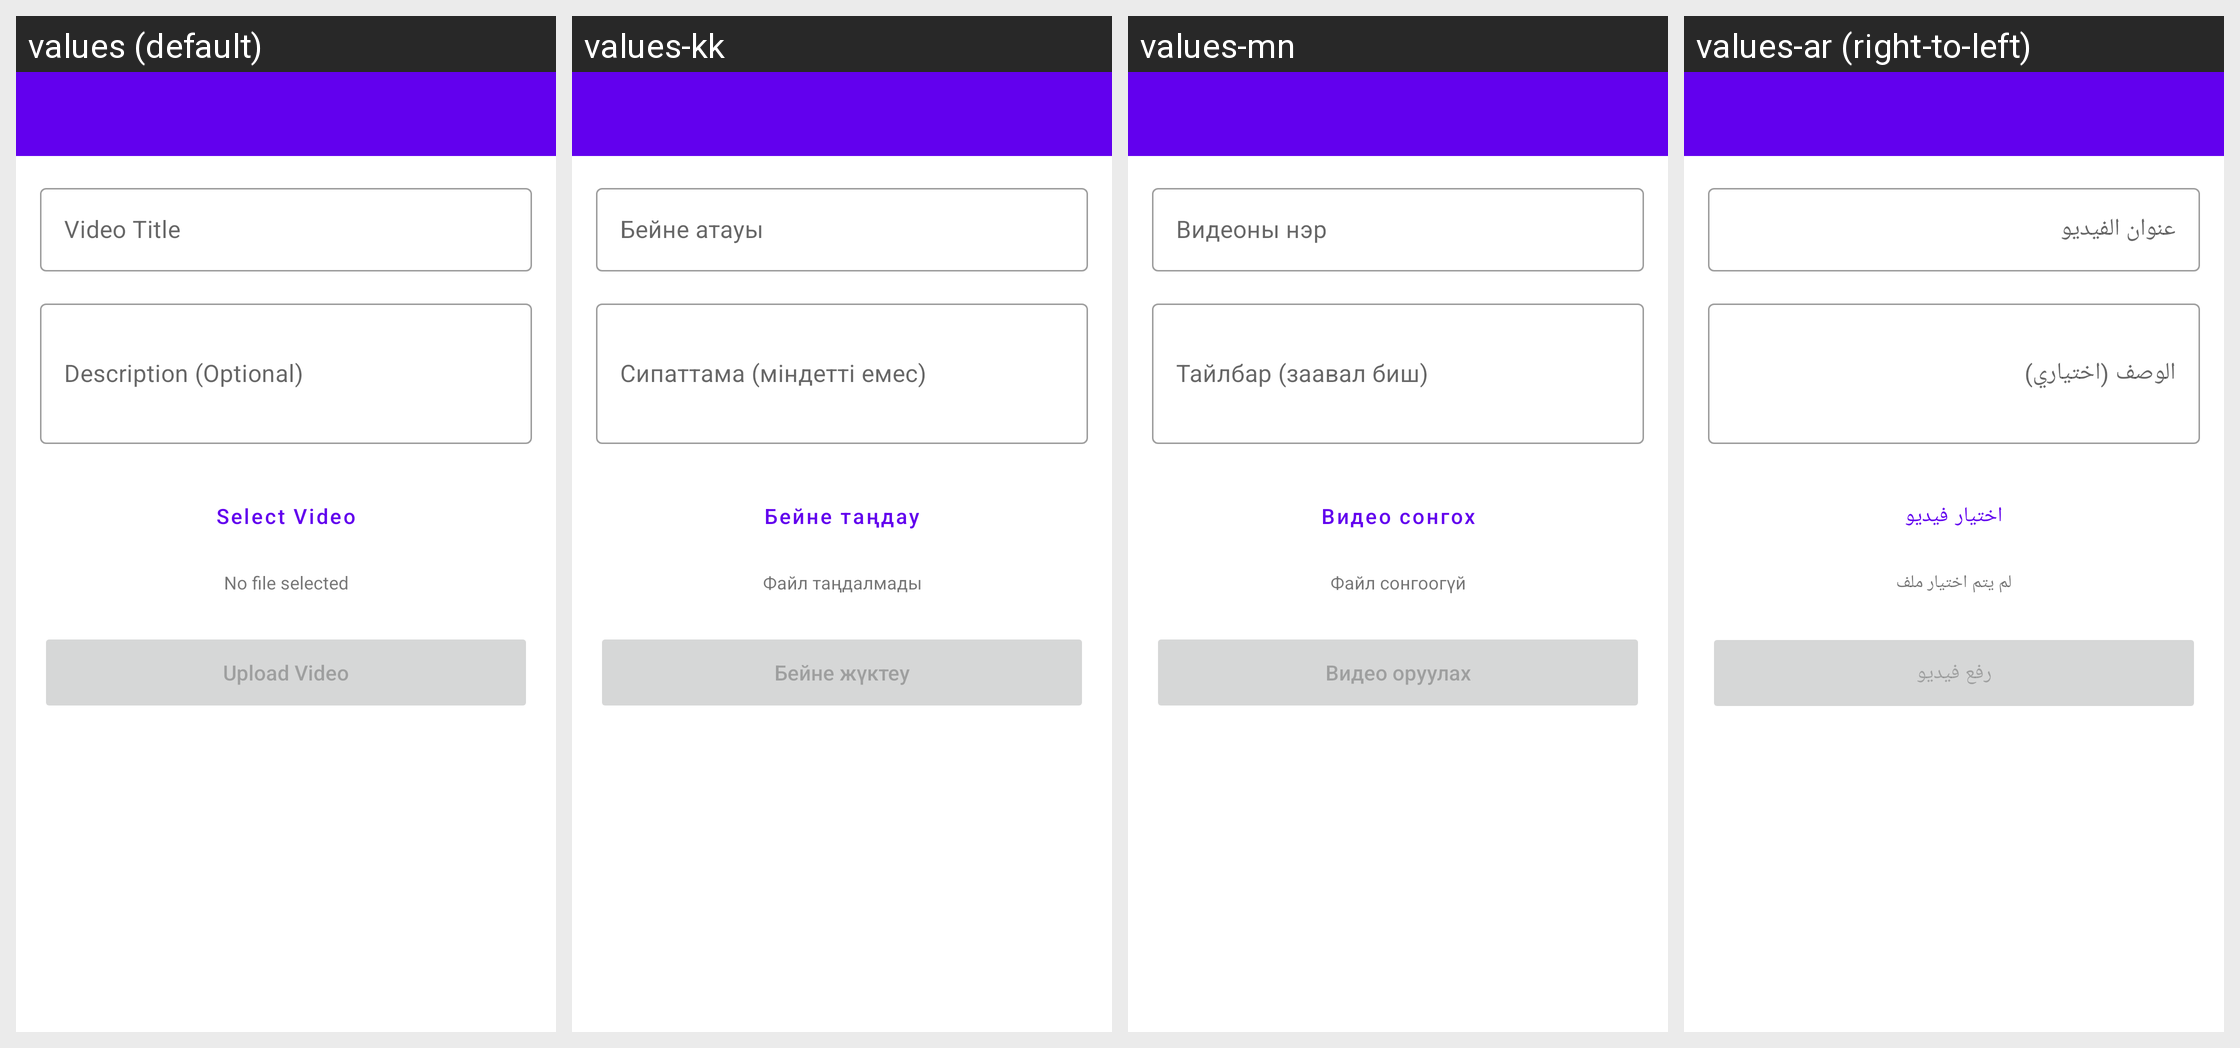

This grid shows one Android layout under several languages. Give, for every string resource on the screen, its name, the default text and each shown locale's text.
Android screen res/layout/activity_video_upload.xml rendered under 4 locales, left to right: values (default), values-kk, values-mn, values-ar (right-to-left). Device: Nexus 5 (rendered at 1080×1920; each locale shown at half size, 540×960, under a caption strip naming it); theme Theme.Muzea.
Other locales in the repository, not shown: values-be, values-bn, values-es, values-fr, values-hi, values-pt, values-ru, values-uk, values-ur, values-zh-rCN.
Strings drawn on this screen, with the default value and each locale's value (text and hints the layout hard-codes, and strings that could not be matched under every locale, appear in the picture but are not listed):

label_video_title
  values: Video Title
  values-kk: Бейне атауы
  values-mn: Видеоны нэр
  values-ar: عنوان الفيديو

hint_description_optional
  values: Description (Optional)
  values-kk: Сипаттама (міндетті емес)
  values-mn: Тайлбар (заавал биш)
  values-ar: الوصف (اختياري)

video_upload_select
  values: Select Video
  values-kk: Бейне таңдау
  values-mn: Видео сонгох
  values-ar: اختيار فيديو

video_upload_no_file
  values: No file selected
  values-kk: Файл таңдалмады
  values-mn: Файл сонгоогүй
  values-ar: لم يتم اختيار ملف

video_upload_title
  values: Upload Video
  values-kk: Бейне жүктеу
  values-mn: Видео оруулах
  values-ar: رفع فيديو
